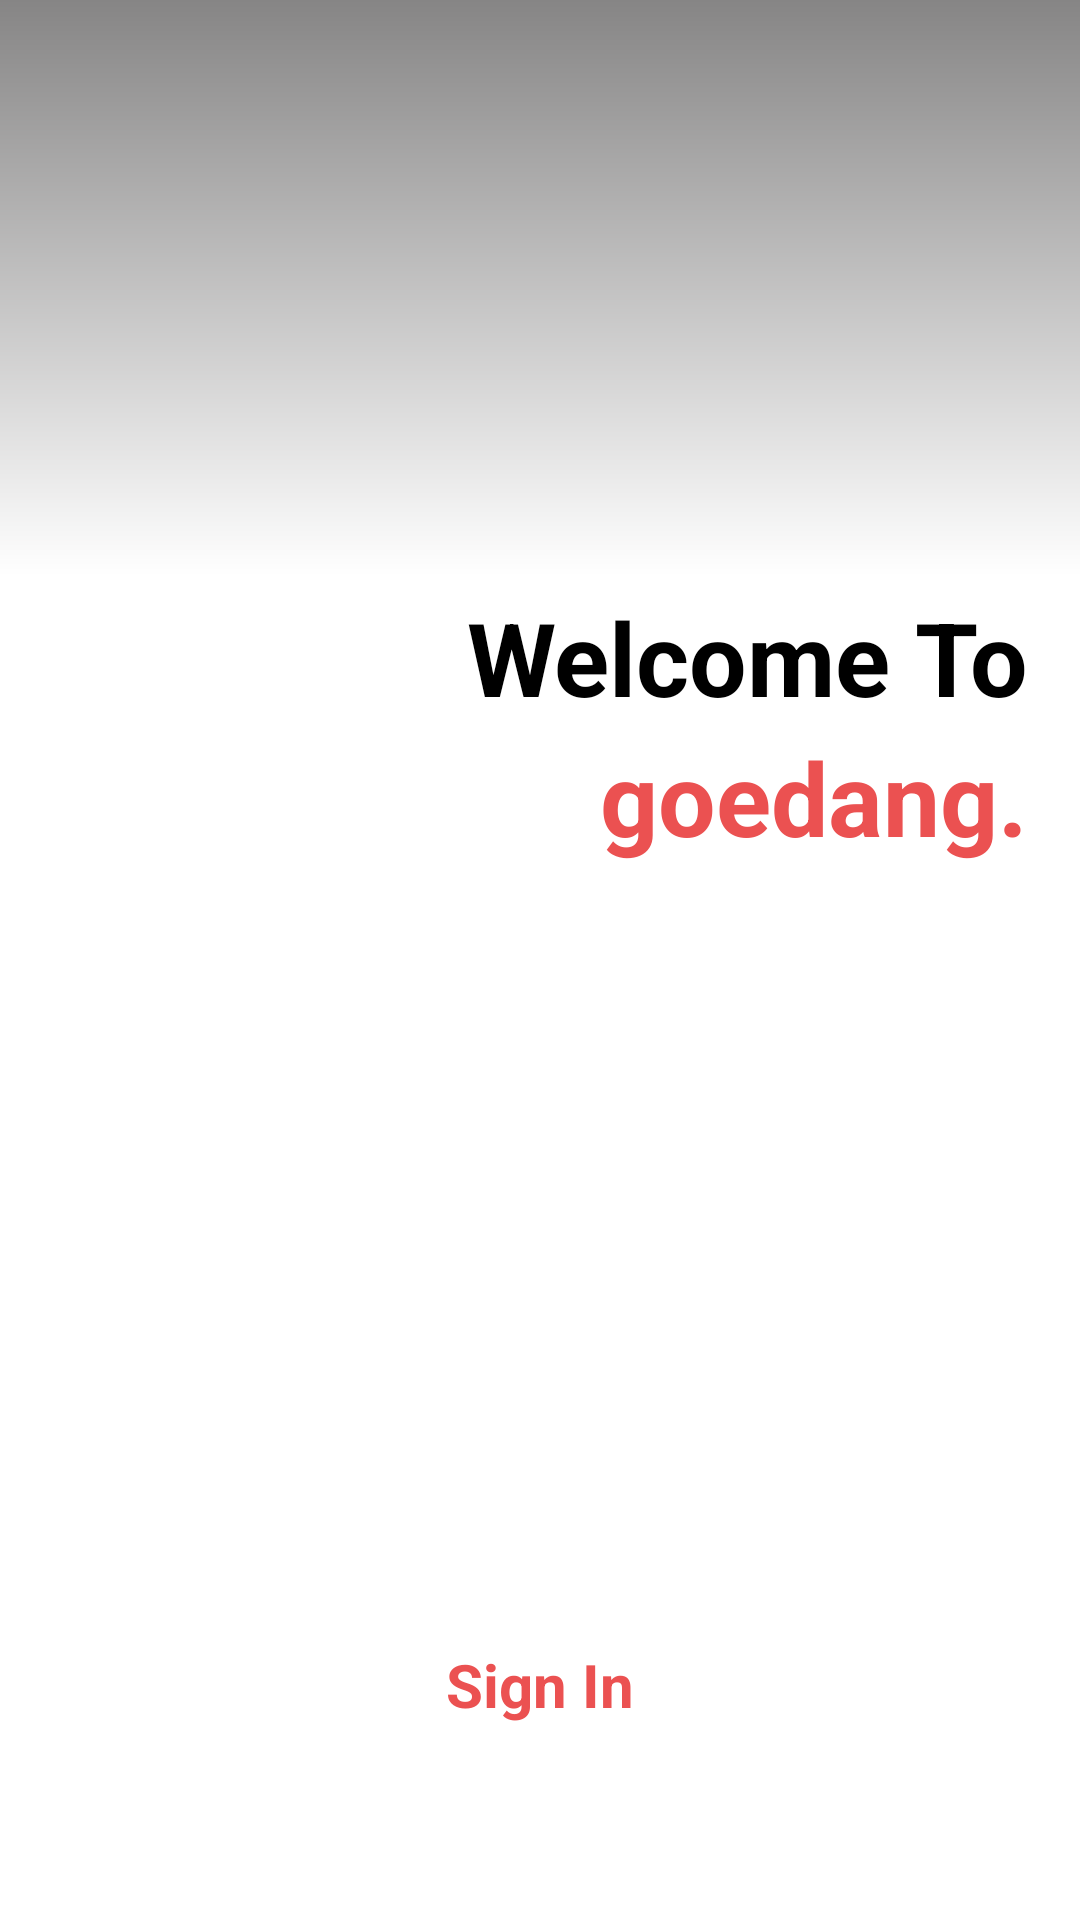

Reconstruct the res/layout file that produces this screen, plus the resources it refers to.
<!-- AndroidManifest.xml: application theme Theme.Goedangapp -->
<!-- res/layout/activity_sign_in.xml -->
<?xml version="1.0" encoding="utf-8"?>
<androidx.constraintlayout.widget.ConstraintLayout xmlns:android="http://schemas.android.com/apk/res/android"
    xmlns:app="http://schemas.android.com/apk/res-auto"
    xmlns:tools="http://schemas.android.com/tools"
    android:id="@+id/main"
    android:layout_width="match_parent"
    android:layout_height="match_parent"
    android:background="@drawable/bg_gradient"
    tools:context=".SignInActivity">

    <TextView
        android:id="@+id/textView2"
        android:layout_width="wrap_content"
        android:layout_height="wrap_content"
        android:foregroundGravity="center_vertical"
        android:gravity="center_vertical"
        android:text="@string/sign_in_hero1"
        android:textColor="@color/black"
        android:textSize="34sp"
        android:textStyle="bold"
        app:layout_constraintBottom_toBottomOf="parent"
        app:layout_constraintEnd_toEndOf="parent"
        app:layout_constraintHorizontal_bias="0.9"
        app:layout_constraintVertical_bias="0.33"
        app:layout_constraintStart_toStartOf="parent"
        app:layout_constraintTop_toTopOf="parent" />
    <TextView
        android:id="@+id/textView5"
        android:layout_width="wrap_content"
        android:layout_height="wrap_content"
        android:text="@string/sign_in_hero2"
        android:textColor="@color/red"
        android:textSize="34sp"
        android:textStyle="bold"
        app:layout_constraintBottom_toBottomOf="parent"
        app:layout_constraintEnd_toEndOf="@+id/textView2"
        app:layout_constraintTop_toBottomOf="@+id/textView2"
        app:layout_constraintVertical_bias="0.004" />

    <TextView
        android:id="@+id/sign_in_text"
        android:layout_width="wrap_content"
        android:layout_height="wrap_content"
        android:clickable="true"
        android:focusable="true"
        android:text="@string/sign_in"
        android:textColor="@color/red"
        android:textSize="20sp"
        android:textStyle="bold"
        app:layout_constraintBottom_toBottomOf="parent"
        app:layout_constraintEnd_toEndOf="parent"
        app:layout_constraintStart_toStartOf="parent"
        app:layout_constraintTop_toBottomOf="@+id/textView5"
        app:layout_constraintVertical_bias="0.8"
        tools:ignore="TouchTargetSizeCheck" />

</androidx.constraintlayout.widget.ConstraintLayout>
<!-- resources referenced by this layout -->
<resources>
  <color name="black">#FF000000</color>
  <color name="red">#FFEB5151</color>
  <!-- drawable bg_gradient (drawable) -->
  <?xml version="1.0" encoding="utf-8"?>
  <shape xmlns:android="http://schemas.android.com/apk/res/android">
      <gradient
          android:angle="270"
          android:endColor="@color/white"
          android:centerColor="@color/white"
          android:startColor="@color/gray"
          android:centerY="0.30"
          android:type="linear" />
  </shape>
  <string name="sign_in">Sign In</string>
  <string name="sign_in_hero1">Welcome To</string>
  <string name="sign_in_hero2">goedang.</string>
  <style name="Theme.Goedangapp" parent="Base.Theme.Goedangapp" />
  <color name="white">#FFFFFFFF</color>
  <color name="gray">#FF868585</color>
  <style name="Base.Theme.Goedangapp" parent="Theme.MaterialComponents.DayNight.NoActionBar">
          
          
          <item name="colorPrimary">@color/red</item>
          <item name="colorPrimaryVariant">@color/red</item>
          <item name="colorOnPrimary">@color/white</item>
          
          <item name="colorSecondary">@color/gray</item>
          <item name="colorSecondaryVariant">@color/gray</item>
          <item name="colorOnSecondary">@color/black</item>
          
          <item name="android:statusBarColor">?attr/colorPrimaryVariant</item>
          
      </style>
</resources>
